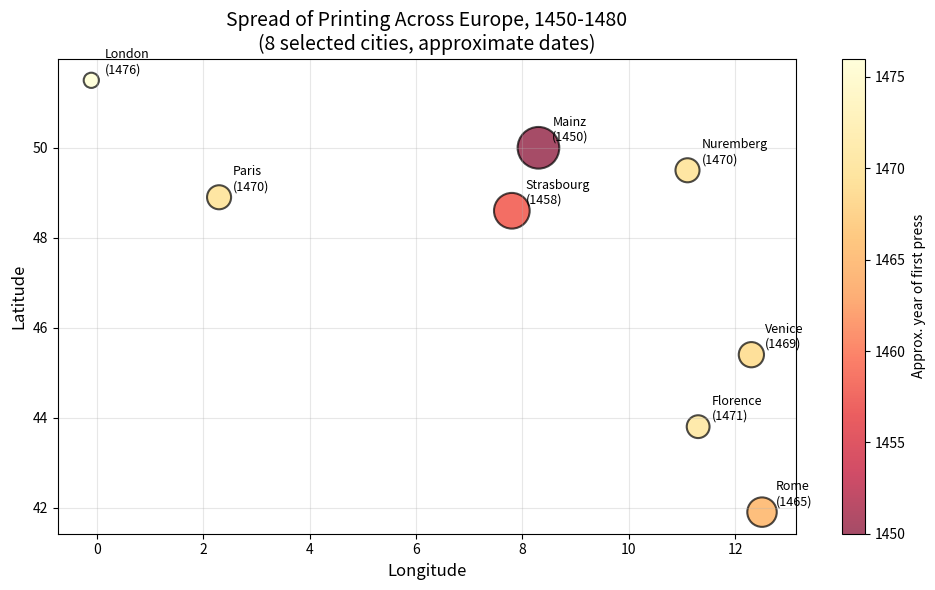
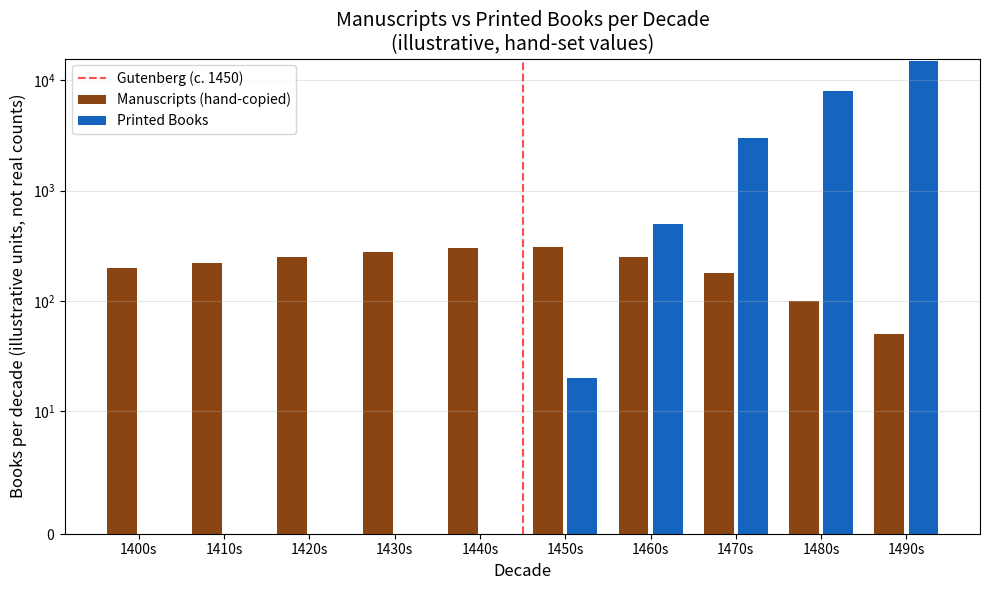
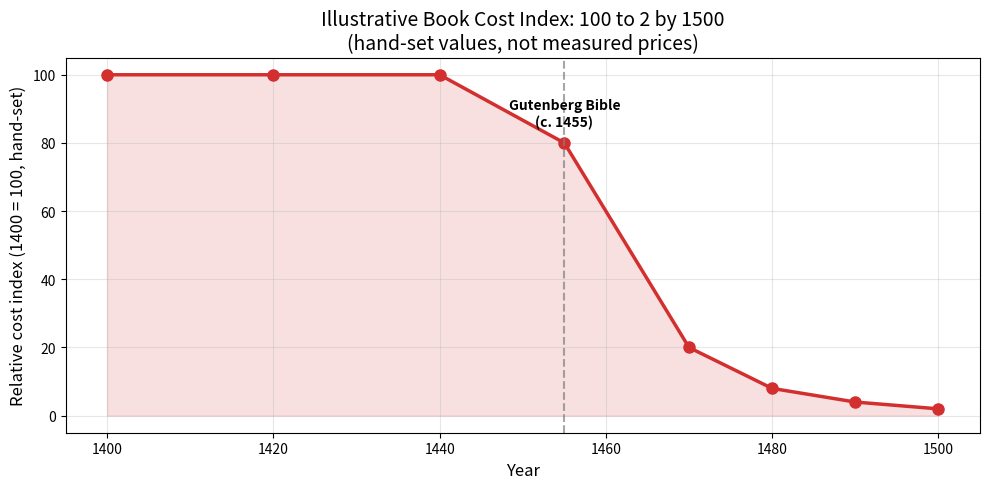

The matplotlib source for these figures, in order:
"""
Article 06: The Printing Press - How Ideas Went Viral
Free Highlights: Print Spread Simulation & Cost Analysis
Series: The Digital Rebirth of the Renaissance | Code & Cogito

DATA NOTE (please read): every number in this script is a hand-set, rounded,
illustrative value chosen to show the SHAPE of the story. None of it is a
measured historical series.
  - City dates: approximate first-press years for 8 selected cities. They have
    not been verified city by city, and the article's decade overview is rounded.
  - Decade production: arbitrary "illustrative units", far smaller than real
    book counts. For real-world scale see the article, e.g. Buringh & van
    Zanden (2009), Journal of Economic History 69(2): nearly 5 million
    manuscripts in 15th-century Western Europe, and more than 12 million
    printed books between 1454 and 1500.
  - Cost index: hand-set (1400 = 100). The "98%" is simply 100 -> 2 by
    construction; it is not a measured price series.
The article's headline figures (about 30,000 books in 1450, a popular estimate,
and about 12 million by 1500) are quoted estimates, not outputs of this script.
Section 4 below only does arithmetic on them.
"""

import numpy as np
import matplotlib.pyplot as plt

# --- 1. Printing Press Spread Across Europe ---

# Illustrative: approximate first-press years (not verified city by city)
cities = {
    'Mainz': (1450, 50.0, 8.3),
    'Strasbourg': (1458, 48.6, 7.8),
    'Rome': (1465, 41.9, 12.5),
    'Venice': (1469, 45.4, 12.3),
    'Paris': (1470, 48.9, 2.3),
    'Nuremberg': (1470, 49.5, 11.1),
    'Florence': (1471, 43.8, 11.3),
    'London': (1476, 51.5, -0.1),
}

fig, ax = plt.subplots(figsize=(10, 6))
years = [c[0] for c in cities.values()]
lats = [c[1] for c in cities.values()]
lons = [c[2] for c in cities.values()]
sizes = [(1480 - y) * 30 for y in years]  # earlier = bigger

scatter = ax.scatter(lons, lats, s=sizes, c=years, cmap='YlOrRd_r',
                     alpha=0.7, edgecolors='black', linewidth=1.5)
for name, (year, lat, lon) in cities.items():
    ax.annotate(f'{name}\n({year})', (lon, lat), textcoords="offset points",
                xytext=(10, 5), fontsize=9)

ax.set_xlabel('Longitude', fontsize=12)
ax.set_ylabel('Latitude', fontsize=12)
ax.set_title('Spread of Printing Across Europe, 1450-1480\n'
             '(8 selected cities, approximate dates)', fontsize=14)
plt.colorbar(scatter, label='Approx. year of first press')
ax.grid(True, alpha=0.3)
plt.tight_layout()
plt.savefig('print_spread_map.png', dpi=150)
plt.show()

# --- 2. Book Production: Before vs After Gutenberg ---

decades = ['1400s', '1410s', '1420s', '1430s', '1440s', '1450s', '1460s', '1470s', '1480s', '1490s']
# Illustrative, hand-set values in arbitrary units per decade. They only show
# the SHAPE of the story (manuscripts fade, print takes off). They are NOT real
# book counts and are far smaller than real-world estimates (see DATA NOTE).
manuscript = [200, 220, 250, 280, 300, 310, 250, 180, 100, 50]
printed = [0, 0, 0, 0, 0, 20, 500, 3000, 8000, 15000]

fig, ax = plt.subplots(figsize=(10, 6))
x = np.arange(len(decades))
ax.bar(x - 0.2, manuscript, 0.35, label='Manuscripts (hand-copied)', color='#8B4513')
ax.bar(x + 0.2, printed, 0.35, label='Printed Books', color='#1565C0')
ax.axvline(x=4.5, color='red', linestyle='--', alpha=0.7, label='Gutenberg (c. 1450)')

ax.set_xlabel('Decade', fontsize=12)
ax.set_ylabel('Books per decade (illustrative units, not real counts)', fontsize=12)
ax.set_title('Manuscripts vs Printed Books per Decade\n'
             '(illustrative, hand-set values)', fontsize=14)
ax.set_xticks(x)
ax.set_xticklabels(decades)
ax.legend()
ax.set_yscale('symlog', linthresh=10)
ax.grid(axis='y', alpha=0.3)
plt.tight_layout()
plt.savefig('book_production.png', dpi=150)
plt.show()

# --- 3. Cost of Books Over Time ---

years_cost = [1400, 1420, 1440, 1455, 1470, 1480, 1490, 1500]
# Illustrative, hand-set relative cost index (1400 = 100); not a measured price series.
cost_ratio = [100, 100, 100, 80, 20, 8, 4, 2]

fig, ax = plt.subplots(figsize=(10, 5))
ax.plot(years_cost, cost_ratio, 'o-', color='#D32F2F', linewidth=2.5, markersize=8)
ax.fill_between(years_cost, cost_ratio, alpha=0.15, color='#D32F2F')
ax.axvline(x=1455, color='gray', linestyle='--', alpha=0.7)
ax.annotate('Gutenberg Bible\n(c. 1455)', (1455, 85), fontsize=10,
            ha='center', fontweight='bold')
ax.set_xlabel('Year', fontsize=12)
ax.set_ylabel('Relative cost index (1400 = 100, hand-set)', fontsize=12)
ax.set_title('Illustrative Book Cost Index: 100 to 2 by 1500\n'
             '(hand-set values, not measured prices)', fontsize=14)
ax.grid(True, alpha=0.3)
plt.tight_layout()
plt.savefig('book_cost_decline.png', dpi=150)
plt.show()

# --- 4. Arithmetic on the article's headline estimates ---
# The inputs below are the article's rounded, commonly cited estimates. They are
# quoted, NOT computed by this script: ~30,000 books in 1450 (a popular estimate;
# scholarly estimates vary widely) and ~12,000,000 by 1500 (in line with Buringh &
# van Zanden 2009). The population is a rounded ~70 million, used for both years.
# The annual-production pair is an illustrative input, not derived from the totals.
books_1450, books_1500 = 30_000, 12_000_000
population = 70_000_000
span_years = 1500 - 1450
growth_factor = books_1500 / books_1450
cagr = growth_factor ** (1 / span_years) - 1
annual_1450, annual_1500 = 500, 1_000_000  # illustrative

# --- Summary ---
mainz_to_london = cities['London'][0] - cities['Mainz'][0]
cost_drop = 100 * (1 - cost_ratio[-1] / cost_ratio[0])

print("\n=== Printing Press Analysis Summary ===")
print("(all inputs are hand-set illustrative values, see the DATA NOTE at the top)")
print(f"Years from Mainz to London (approximate first-press dates): {mainz_to_london} years")
print(f"Illustrative cost index (1400 = 100) by 1500: {cost_ratio[-1]}, a {cost_drop:.0f}% drop by construction")
print(f"Illustrative printed output, 1490s: ~{printed[-1]:,} (hand-set units, not a real count)")
print(f"Article estimate, total books: {books_1450:,} -> {books_1500:,} = {growth_factor:.0f}x "
      f"(CAGR over {span_years} years: {cagr:.1%})")
print(f"Books per person at a rounded {population / 1e6:.0f}M population: "
      f"1 per {population / books_1450:,.0f} (1450) -> 1 per {population / books_1500:.1f} (1500)")
print(f"Illustrative annual production: {annual_1450:,} -> {annual_1500:,} books/year = "
      f"{annual_1500 / annual_1450:,.0f}x")
print("Deep Dive Pack: 20-city dataset, geographic diffusion map, city-network analysis")
print("(betweenness centrality) and a generic distance-decay diffusion simulation.")
